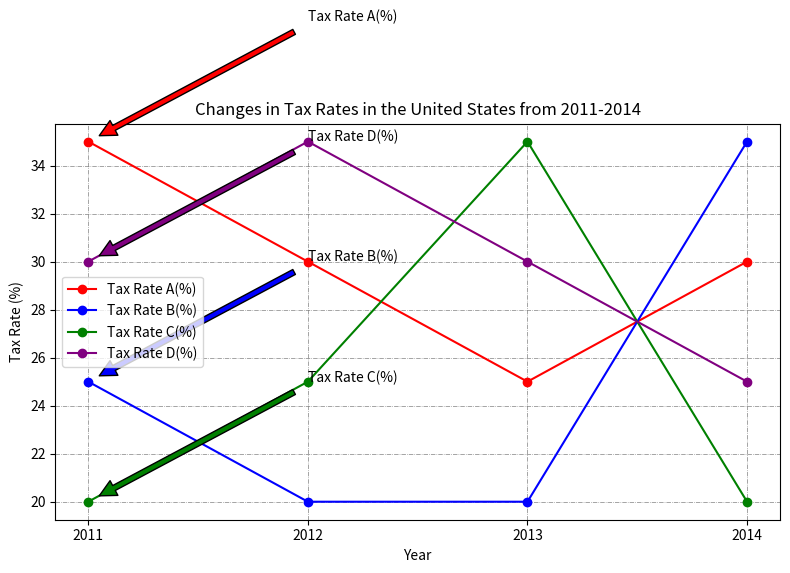

Generate this figure with matplotlib: (Note: this script raises an exception after producing the figure.)

import matplotlib.pyplot as plt
import numpy as np

# create figure
plt.figure(figsize=(8,6))

# draw line
plt.plot([2011,2012,2013,2014],[35,30,25,30],label='Tax Rate A(%)',marker='o',color='red')
plt.plot([2011,2012,2013,2014],[25,20,20,35],label='Tax Rate B(%)',marker='o',color='blue')
plt.plot([2011,2012,2013,2014],[20,25,35,20],label='Tax Rate C(%)',marker='o',color='green')
plt.plot([2011,2012,2013,2014],[30,35,30,25],label='Tax Rate D(%)',marker='o',color='purple')

# add grid
plt.grid(True, linestyle = "-.", color = "gray", linewidth = "0.5") 

# add legend
plt.legend(loc='best')

# add title
plt.title('Changes in Tax Rates in the United States from 2011-2014')

# add x,y label
plt.xlabel('Year')
plt.ylabel('Tax Rate (%)')

# set xticks 
plt.xticks(np.arange(2011,2015,1))

# add annotation
plt.annotate('Tax Rate A(%)', xy=(2011, 35), xytext=(2012, 40),arrowprops=dict(facecolor='red',shrink=0.05))
plt.annotate('Tax Rate B(%)', xy=(2011, 25), xytext=(2012, 30),arrowprops=dict(facecolor='blue',shrink=0.05))
plt.annotate('Tax Rate C(%)', xy=(2011, 20), xytext=(2012, 25),arrowprops=dict(facecolor='green',shrink=0.05))
plt.annotate('Tax Rate D(%)', xy=(2011, 30), xytext=(2012, 35),arrowprops=dict(facecolor='purple',shrink=0.05))

# set layout
plt.tight_layout()

# save
plt.savefig('line chart/png/74.png')

# clear
plt.clf()